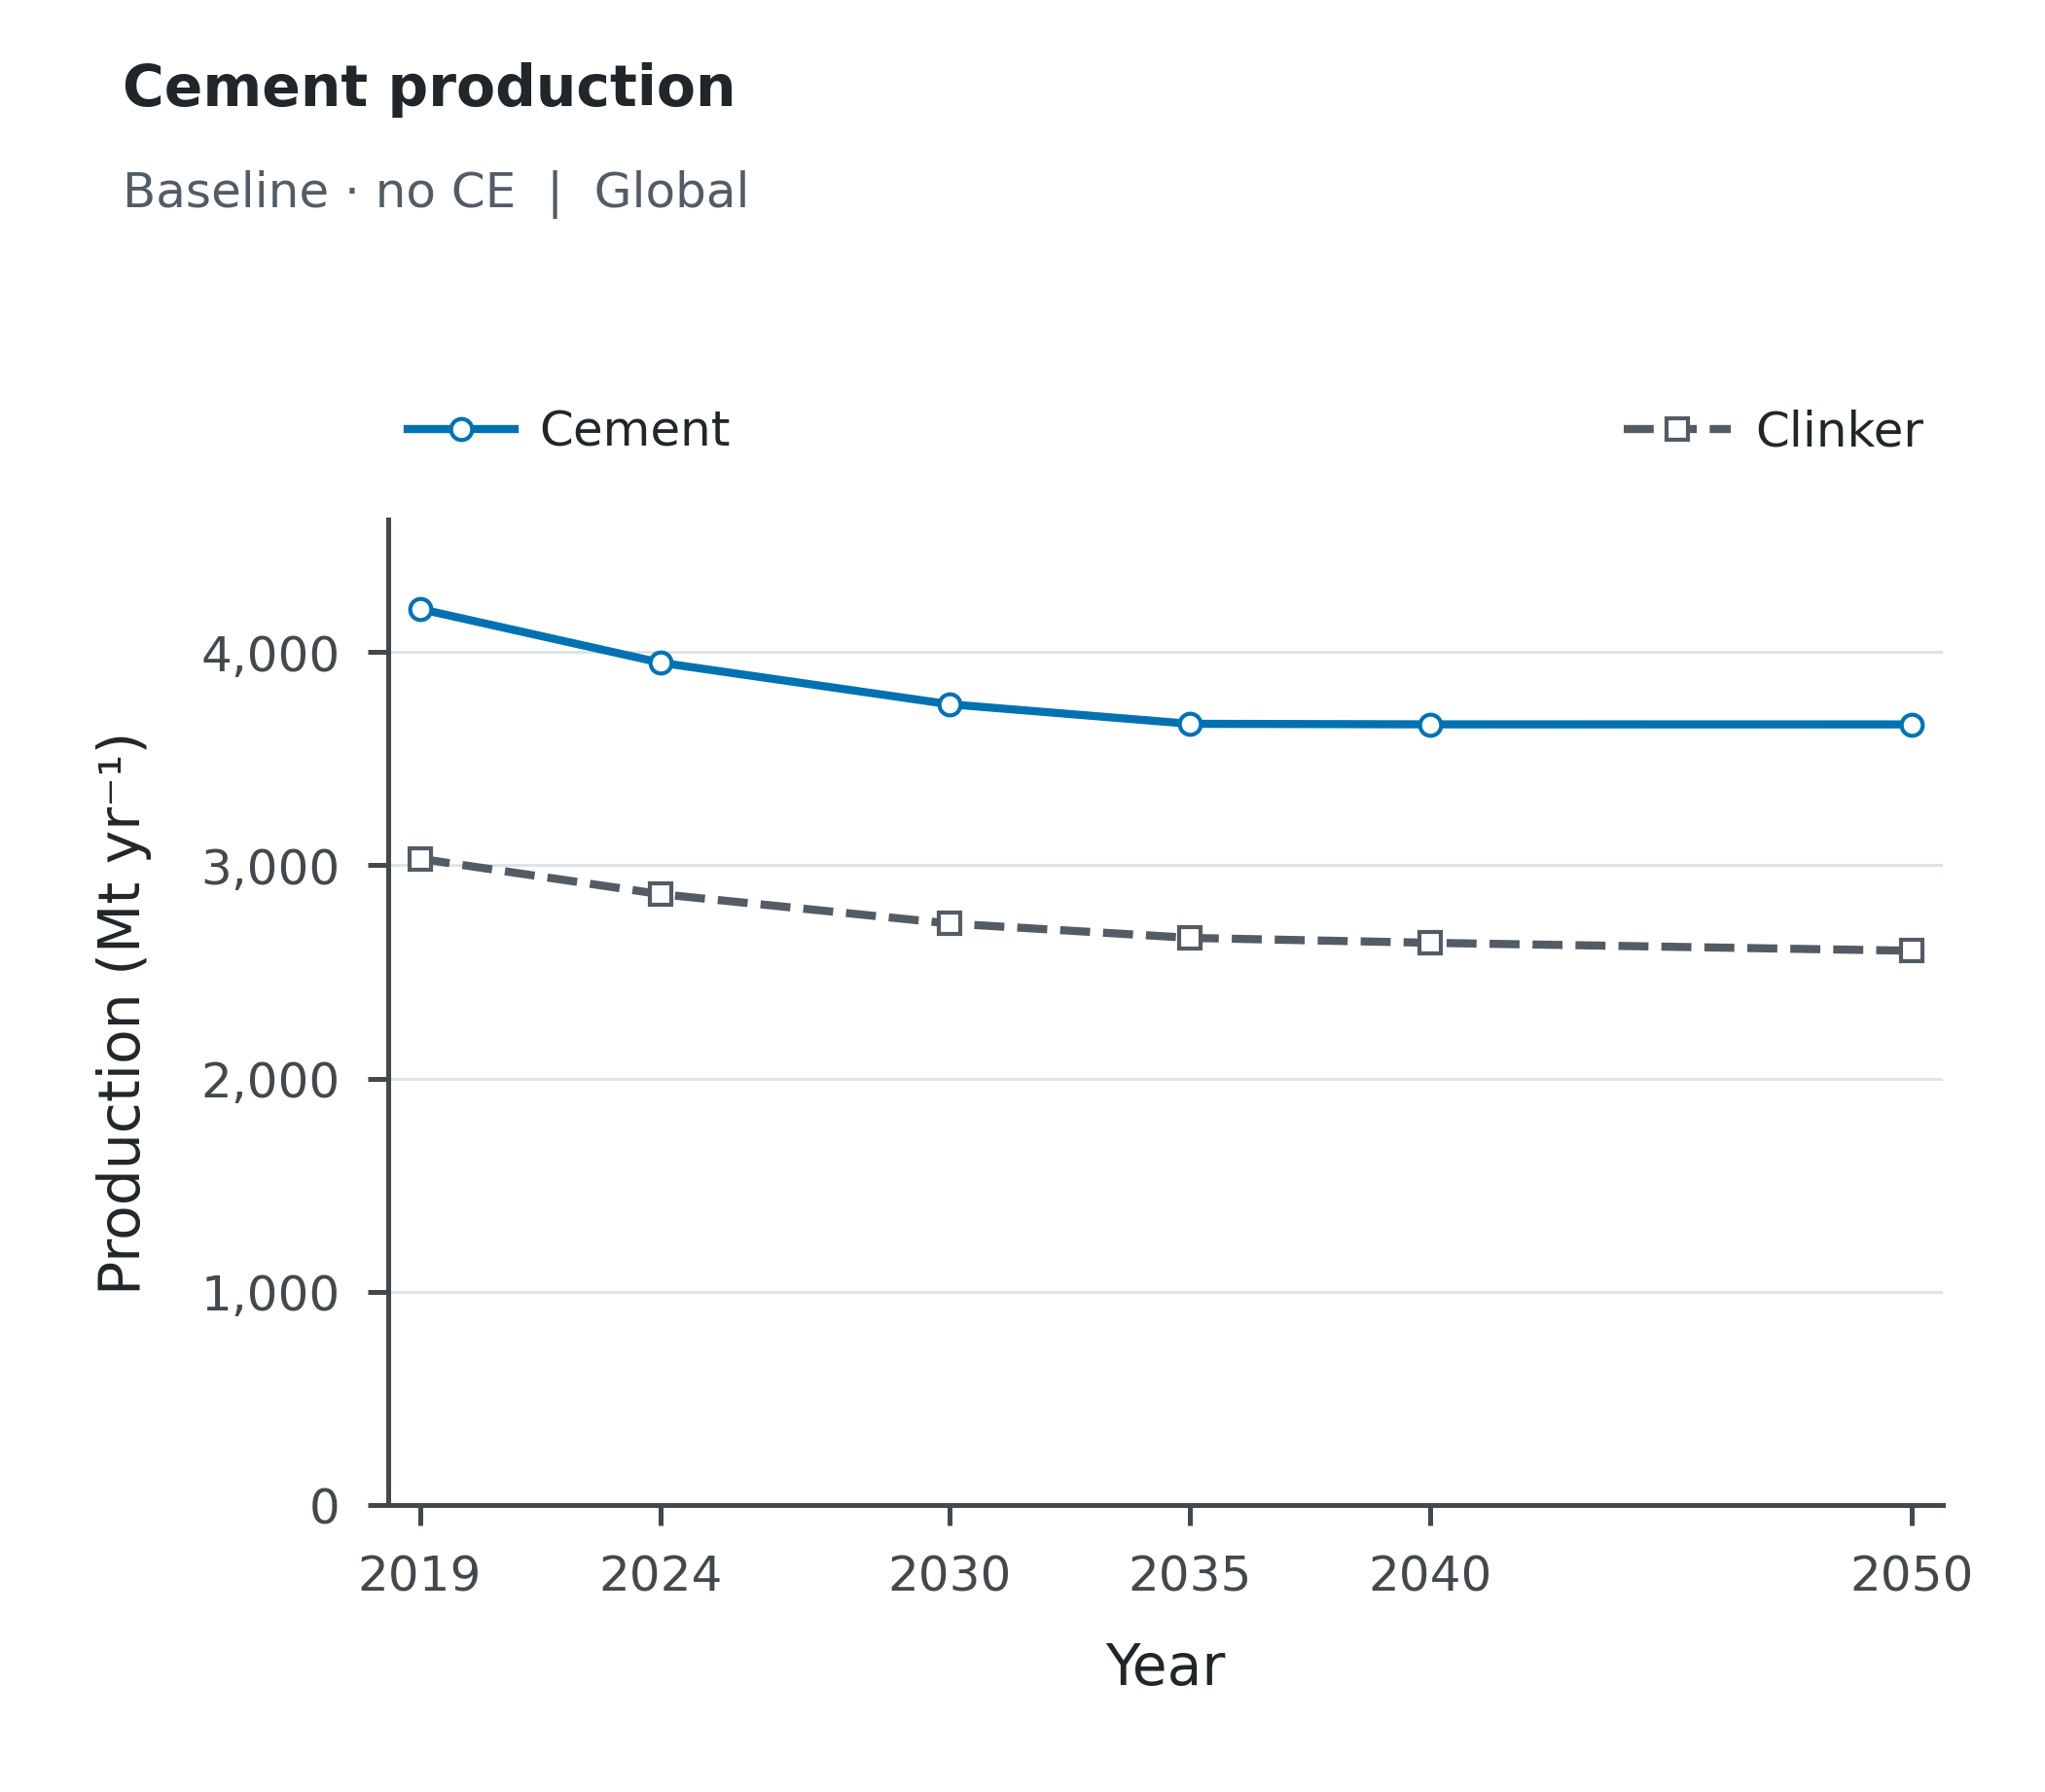

The table this chart was drawn from, first rows:
Scenario, Scope, Series, Year, Value, Unit
baseline_noce, Global, Cement, 2019, 4201, Mt/yr
baseline_noce, Global, Cement, 2024, 3949, Mt/yr
baseline_noce, Global, Cement, 2030, 3755, Mt/yr
baseline_noce, Global, Cement, 2035, 3663, Mt/yr
baseline_noce, Global, Cement, 2040, 3660, Mt/yr
baseline_noce, Global, Cement, 2050, 3660, Mt/yr
baseline_noce, Global, Clinker, 2019, 3030, Mt/yr
baseline_noce, Global, Clinker, 2024, 2864, Mt/yr
baseline_noce, Global, Clinker, 2030, 2727, Mt/yr
baseline_noce, Global, Clinker, 2035, 2660, Mt/yr
baseline_noce, Global, Clinker, 2040, 2636, Mt/yr
baseline_noce, Global, Clinker, 2050, 2599, Mt/yr
